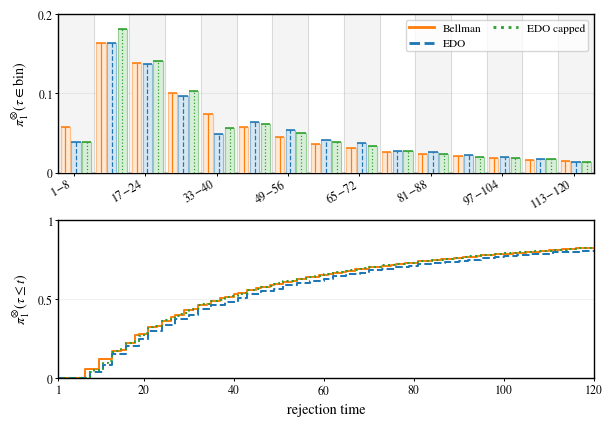

Source code (Python):
"""
Bernoulli EDO vs EDO capped vs Bellman.

Model:
    pi_0 = Bernoulli(1/2)
    pi_1 = Bernoulli(2/3)

Reward:
    R(t) = exp(-t / T), with T = 30.

Strategies:
    EDO:
        constant exponential-decay approximation q*(T)

    EDO capped:
        same q*(T), but with action-level overshoot capping

    Bellman:
        finite-horizon backward induction over rescaled wealth u = alpha W,
        with action-level overshoot capping

Output:
    - stacked PMF-bin/CDF figure
    - summary CSV
    - curves JSON

Uses common random numbers for cleaner curve comparisons.
"""

from __future__ import annotations

import json
import math
from pathlib import Path
from typing import Any

import matplotlib.pyplot as plt
import numpy as np
import pandas as pd
from matplotlib.colors import to_rgb
from matplotlib.lines import Line2D


# ============================================================
# Configuration
# ============================================================

P0 = 1.0 / 2.0
P1 = 2.0 / 3.0

ALPHA = 0.05
U0 = ALPHA

TIME_SCALE = 30.0

HORIZON = 180
PLOT_MAX_T = 120

N_WEALTH = 401
N_ACTIONS = 401
MIN_U = 1e-10

N_SIM_ALT = 300_000
N_SIM_NULL = 100_000
BATCH_SIZE = 50_000
SEED = 0

FIG_WIDTH = 6.2
FIG_HEIGHT = 4.35
DPI = 450

N_BINS_TOTAL = 15
XTICK_EVERY = 2

OUT_DIR = Path(".")
OUT_FIG_PNG = OUT_DIR / "bernoulli_edo_bellman_stacked_colorblind.png"
OUT_FIG_PDF = OUT_DIR / "bernoulli_edo_bellman_stacked_colorblind.pdf"
OUT_CSV = OUT_DIR / "bernoulli_edo_bellman_colorblind_summary.csv"
OUT_JSON = OUT_DIR / "bernoulli_edo_bellman_colorblind_curves.json"


# ============================================================
# Plot style
# ============================================================

def configure_fonts() -> None:
    plt.rcParams.update(
        {
            "figure.dpi": DPI,
            "savefig.dpi": DPI,
            "font.family": "serif",
            "font.serif": ["Times New Roman", "Times", "Nimbus Roman", "STIXGeneral"],
            "mathtext.fontset": "stix",
            "mathtext.rm": "STIXGeneral",
            "mathtext.it": "STIXGeneral:italic",
            "mathtext.bf": "STIXGeneral:bold",
            "font.size": 11,
            "axes.titlesize": 14,
            "axes.labelsize": 13,
            "legend.fontsize": 10.5,
            "xtick.labelsize": 11,
            "ytick.labelsize": 11,
            "axes.linewidth": 1.0,
            "lines.linewidth": 2.3,
            "savefig.bbox": "tight",
        }
    )


COL_BELLMAN = "tab:orange"
COL_EDO = "tab:blue"
COL_EDO_CAP = "tab:green"

CDF_LS_BELLMAN = "-"
CDF_LS_EDO = "--"
CDF_LS_EDO_CAP = ":"

# Top panel: grouped histogram
BAR_FACE_BLEND = 0.82
BAR_EDGE_BLEND = 0.50
BAR_EDGE_LW = 0.85
BAR_TOP_LW = 1.15

BIN_EDGE_LW = 0.55
BIN_SHADE_COLOR = "0.955"
BIN_EDGE_COLOR = "0.82"

OUTER_MARGIN_FRAC = 0.07
INNER_GAP_FRAC = 0.040

# Bottom panel: CDF
CDF_LW = 1.45

LEGEND_FONTSIZE = 8.2
TICK_FONTSIZE = 8.5
AXIS_LABEL_FONTSIZE = 10.2


# ============================================================
# Bernoulli math helpers
# ============================================================

def check_probability(p: float, name: str) -> None:
    if not (0.0 < float(p) < 1.0):
        raise ValueError(f"{name} must lie in (0, 1).")


def bernoulli_kl(p: float, q: float) -> float:
    check_probability(p, "p")
    check_probability(q, "q")
    return p * math.log(p / q) + (1.0 - p) * math.log((1.0 - p) / (1.0 - q))


def logit(p: float) -> float:
    check_probability(p, "p")
    return math.log(p / (1.0 - p))


def expit(x: float) -> float:
    if x >= 0:
        z = math.exp(-x)
        return 1.0 / (1.0 + z)
    z = math.exp(x)
    return z / (1.0 + z)


def eta_renyi_product(eta: float, p0: float, p1: float) -> float:
    """
    Computes eta * D_{1/(1-eta)}(Bern(p1) || Bern(p0)).

    Stable form:
        (1 - eta) log E_{p0}[(d p1 / d p0)^{1/(1-eta)}].
    """
    if eta < 0.0 or eta >= 1.0:
        raise ValueError("eta must lie in [0, 1).")
    if eta == 0.0:
        return 0.0

    r = 1.0 / (1.0 - eta)
    log_l1 = math.log(p1 / p0)
    log_l0 = math.log((1.0 - p1) / (1.0 - p0))

    a = math.log(p0) + r * log_l1
    b = math.log(1.0 - p0) + r * log_l0

    m = max(a, b)
    log_sum = m + math.log(math.exp(a - m) + math.exp(b - m))
    return (1.0 - eta) * log_sum


def solve_eta_star(
    p0: float,
    p1: float,
    time_scale: float,
    tol: float = 1e-12,
    max_iter: int = 250,
) -> float:
    """Solve eta * D_{1/(1-eta)}(Bern(p1) || Bern(p0)) = 1 / T."""
    if time_scale <= 0.0:
        raise ValueError("time_scale must be positive.")

    target = 1.0 / time_scale
    endpoint = math.log(max(p1 / p0, (1.0 - p1) / (1.0 - p0)))

    if target >= endpoint:
        raise ValueError(
            f"No finite eta_star exists: 1/T={target:.6g}, endpoint={endpoint:.6g}."
        )

    lo = 0.0
    hi = 1.0 - 1e-14

    for _ in range(max_iter):
        mid = 0.5 * (lo + hi)
        value = eta_renyi_product(mid, p0, p1)

        if value < target:
            lo = mid
        else:
            hi = mid

        if hi - lo <= tol:
            break

    return 0.5 * (lo + hi)


def bernoulli_constant_approximation(p0: float, p1: float, time_scale: float) -> dict[str, float]:
    """Constant exponential-reward approximation: the L_eta tilt of p0."""
    eta_star = solve_eta_star(p0, p1, time_scale)
    q_star_logit = (logit(p1) - eta_star * logit(p0)) / (1.0 - eta_star)
    q_star = expit(q_star_logit)

    return {
        "T": float(time_scale),
        "eta_star": float(eta_star),
        "q_star": float(q_star),
        "rho": float(math.exp(-1.0 / time_scale)),
    }


def bernoulli_log_e(q: np.ndarray | float, x: np.ndarray, p0: float) -> np.ndarray:
    q = np.asarray(q, dtype=float)
    x = np.asarray(x, dtype=int)
    return np.where(x == 1, np.log(q / p0), np.log((1.0 - q) / (1.0 - p0)))


def cap_bernoulli_action(
    q: np.ndarray | float,
    u: np.ndarray,
    p0: float,
    eps: float = 1e-12,
) -> np.ndarray:
    """
    Action-level overshoot cap.

    If q > p0, cap q downward so that u * q/p0 <= 1.
    If q < p0, cap q upward so that u * (1-q)/(1-p0) <= 1.
    """
    q_arr = np.asarray(q, dtype=float)
    u_arr = np.asarray(u, dtype=float)

    if np.any(u_arr <= 0.0) or np.any(u_arr > 1.0):
        raise ValueError("u must lie in (0, 1].")

    capped = np.array(q_arr + np.zeros_like(u_arr), dtype=float, copy=True)

    upper_for_one = p0 / u_arr
    lower_for_zero = 1.0 - (1.0 - p0) / u_arr

    high = capped > p0
    low = capped < p0

    capped = np.where(high, np.minimum(capped, upper_for_one), capped)
    capped = np.where(low, np.maximum(capped, lower_for_zero), capped)

    return np.clip(capped, eps, 1.0 - eps)


# ============================================================
# Bellman solver
# ============================================================

def make_wealth_grid(n_wealth: int, min_u: float) -> np.ndarray:
    if n_wealth < 2:
        raise ValueError("n_wealth must be at least 2.")
    if not (0.0 < min_u < 1.0):
        raise ValueError("min_u must lie in (0, 1).")

    grid = np.exp(np.linspace(math.log(min_u), 0.0, n_wealth))
    grid[-1] = 1.0
    return grid


def precompute_action_matrices(
    p0: float,
    u_grid: np.ndarray,
    n_actions: int,
    action_cap: bool = True,
) -> dict[str, np.ndarray]:
    q_raw = np.linspace(1e-12, 1.0 - 1e-12, n_actions)
    u_states = u_grid[:-1]

    if action_cap:
        q_eff = cap_bernoulli_action(q_raw[:, None], u_states[None, :], p0)
    else:
        q_eff = np.broadcast_to(q_raw[:, None], (n_actions, u_states.size)).copy()

    e1 = q_eff / p0
    e0 = (1.0 - q_eff) / (1.0 - p0)

    u1 = u_states[None, :] * e1
    u0_next = u_states[None, :] * e0

    hit1 = u1 >= 1.0 - 1e-14
    hit0 = u0_next >= 1.0 - 1e-14

    return {"q_eff": q_eff, "u1": u1, "u0": u0_next, "hit1": hit1, "hit0": hit0}


def solve_bernoulli_bellman(
    p0: float,
    p1: float,
    time_scale: float,
    horizon: int,
    n_wealth: int,
    min_u: float,
    n_actions: int,
    u0: float,
    action_cap: bool = True,
) -> dict[str, Any]:
    """
    Finite-horizon backward induction for reward exp(-tau/T).

    State:
        u = alpha * W in (0, 1].

    Boundary:
        u = 1 means rejection has already happened.
    """
    u_grid = make_wealth_grid(n_wealth, min_u)

    mats = precompute_action_matrices(
        p0=p0,
        u_grid=u_grid,
        n_actions=n_actions,
        action_cap=action_cap,
    )

    q_eff = mats["q_eff"]
    u1 = mats["u1"]
    u0_next = mats["u0"]
    hit1 = mats["hit1"]
    hit0 = mats["hit0"]

    n_actions_eff, n_states = q_eff.shape
    state_cols = np.arange(n_states)

    values = np.zeros((horizon + 1, n_wealth), dtype=float)
    policy_q = np.full((horizon, n_wealth), p1, dtype=float)

    rewards = np.exp(-np.arange(horizon + 1, dtype=float) / float(time_scale))
    values[:, -1] = rewards

    u1_flat = u1.ravel()
    u0_flat = u0_next.ravel()

    for t in range(horizon - 1, -1, -1):
        v_next = values[t + 1]

        cont1 = np.interp(u1_flat, u_grid, v_next).reshape(n_actions_eff, n_states)
        cont0 = np.interp(u0_flat, u_grid, v_next).reshape(n_actions_eff, n_states)

        val1 = np.where(hit1, rewards[t + 1], cont1)
        val0 = np.where(hit0, rewards[t + 1], cont0)

        expected = p1 * val1 + (1.0 - p1) * val0
        best_idx = np.argmax(expected, axis=0)

        values[t, :-1] = expected[best_idx, state_cols]
        policy_q[t, :-1] = q_eff[best_idx, state_cols]
        values[t, -1] = rewards[t]
        policy_q[t, -1] = policy_q[t, -2]

    return {
        "p0": float(p0),
        "p1": float(p1),
        "T": float(time_scale),
        "horizon": int(horizon),
        "u_grid": u_grid,
        "values": values,
        "policy_q": policy_q,
        "action_cap": bool(action_cap),
        "value_t0": float(np.interp(u0, u_grid, values[0])),
    }


# ============================================================
# Simulation helpers
# ============================================================

def tau_to_pmf_cdf(tau: np.ndarray, horizon: int) -> tuple[np.ndarray, np.ndarray]:
    pmf = np.bincount(tau, minlength=horizon + 2)[1 : horizon + 1] / tau.size
    return pmf, np.cumsum(pmf)


def discounted_value_from_tau(tau: np.ndarray, time_scale: float, horizon: int) -> float:
    hit = tau <= horizon
    return float(np.mean(np.where(hit, np.exp(-tau / float(time_scale)), 0.0)))


def simulate_constant_from_paths(
    x_paths: np.ndarray,
    p0: float,
    q: float,
    horizon: int,
    u0: float,
    action_cap: bool,
) -> np.ndarray:
    n_sim = x_paths.shape[0]

    log_u = np.full(n_sim, math.log(u0), dtype=float)
    tau = np.full(n_sim, horizon + 1, dtype=np.int32)
    alive = np.ones(n_sim, dtype=bool)

    for t in range(horizon):
        idx = np.flatnonzero(alive)
        if idx.size == 0:
            break

        u = np.exp(np.clip(log_u[idx], -745.0, 0.0))

        if action_cap:
            q_eff = cap_bernoulli_action(q, u, p0)
        else:
            q_eff = np.full(idx.size, float(q), dtype=float)

        x = x_paths[idx, t]
        next_log_u = log_u[idx] + bernoulli_log_e(q_eff, x, p0)
        hit = next_log_u >= -1e-14

        tau[idx[hit]] = t + 1
        alive[idx[hit]] = False

        next_log_u[hit] = 0.0
        log_u[idx] = np.minimum(next_log_u, 0.0)

    return tau


def simulate_bellman_from_paths(
    x_paths: np.ndarray,
    bellman_result: dict[str, Any],
    horizon: int,
    u0: float,
    action_cap: bool = True,
) -> np.ndarray:
    p0 = bellman_result["p0"]
    u_grid = bellman_result["u_grid"]
    policy_q = bellman_result["policy_q"]

    n_sim = x_paths.shape[0]

    log_u = np.full(n_sim, math.log(u0), dtype=float)
    tau = np.full(n_sim, horizon + 1, dtype=np.int32)
    alive = np.ones(n_sim, dtype=bool)

    for t in range(horizon):
        idx = np.flatnonzero(alive)
        if idx.size == 0:
            break

        u = np.exp(np.clip(log_u[idx], -745.0, 0.0))
        q = np.interp(u, u_grid, policy_q[t])

        if action_cap:
            q = cap_bernoulli_action(q, u, p0)

        x = x_paths[idx, t]
        next_log_u = log_u[idx] + bernoulli_log_e(q, x, p0)
        hit = next_log_u >= -1e-14

        tau[idx[hit]] = t + 1
        alive[idx[hit]] = False

        next_log_u[hit] = 0.0
        log_u[idx] = np.minimum(next_log_u, 0.0)

    return tau


def simulate_policies_common_random_numbers(
    p_true: float,
    p0: float,
    q_edo: float,
    bellman_result: dict[str, Any],
    horizon: int,
    n_sim: int,
    batch_size: int,
    seed: int,
    u0: float,
) -> dict[str, dict[str, Any]]:
    """Simulate all policies on common Bernoulli paths."""
    rng = np.random.default_rng(seed)

    policy_names = ["EDO", "EDO capped", "Bellman"]
    tau_by_policy = {name: np.empty(n_sim, dtype=np.int32) for name in policy_names}

    for start in range(0, n_sim, batch_size):
        end = min(start + batch_size, n_sim)
        x_paths = rng.binomial(1, p_true, size=(end - start, horizon)).astype(np.int8)

        tau_by_policy["EDO"][start:end] = simulate_constant_from_paths(
            x_paths=x_paths,
            p0=p0,
            q=q_edo,
            horizon=horizon,
            u0=u0,
            action_cap=False,
        )

        tau_by_policy["EDO capped"][start:end] = simulate_constant_from_paths(
            x_paths=x_paths,
            p0=p0,
            q=q_edo,
            horizon=horizon,
            u0=u0,
            action_cap=True,
        )

        tau_by_policy["Bellman"][start:end] = simulate_bellman_from_paths(
            x_paths=x_paths,
            bellman_result=bellman_result,
            horizon=horizon,
            u0=u0,
            action_cap=True,
        )

    results = {}
    for name in policy_names:
        tau = tau_by_policy[name]
        pmf, cdf = tau_to_pmf_cdf(tau, horizon)
        results[name] = {"tau": tau, "pmf": pmf, "cdf": cdf, "n_sim": int(n_sim)}

    return results


# ============================================================
# Experiment
# ============================================================

def validate_config() -> None:
    check_probability(P0, "P0")
    check_probability(P1, "P1")

    if abs(P1 - P0) <= 1e-15:
        raise ValueError("P0 and P1 must be different.")
    if not (0.0 < ALPHA < 1.0):
        raise ValueError("ALPHA must lie in (0, 1).")
    if not (0.0 < U0 < 1.0):
        raise ValueError("U0 must lie in (0, 1).")
    if TIME_SCALE <= 0.0:
        raise ValueError("TIME_SCALE must be positive.")
    if HORIZON < 1:
        raise ValueError("HORIZON must be at least 1.")
    if PLOT_MAX_T > HORIZON:
        raise ValueError("PLOT_MAX_T cannot exceed HORIZON.")
    if N_WEALTH < 2:
        raise ValueError("N_WEALTH must be at least 2.")
    if N_ACTIONS < 2:
        raise ValueError("N_ACTIONS must be at least 2.")


def make_curve(
    name: str,
    kind: str,
    label: str,
    tau_result: dict[str, Any],
    q: float | None,
    eta_star: float | None,
    bellman_value_t0: float | None = None,
) -> dict[str, Any]:
    curve = {
        "name": name,
        "kind": kind,
        "label": label,
        "T": float(TIME_SCALE),
        "q": None if q is None else float(q),
        "eta_star": None if eta_star is None else float(eta_star),
        "pmf": tau_result["pmf"],
        "cdf": tau_result["cdf"],
        "n_sim": tau_result["n_sim"],
    }

    if bellman_value_t0 is not None:
        curve["value_t0"] = float(bellman_value_t0)

    return curve


def run_experiment() -> dict[str, Any]:
    validate_config()

    kl_10 = bernoulli_kl(P1, P0)
    approx = bernoulli_constant_approximation(P0, P1, TIME_SCALE)

    print(f"pi_0 = Bern({P0:g})")
    print(f"pi_1 = Bern({P1:g})")
    print(f"alpha = {ALPHA}")
    print(f"T = {TIME_SCALE}")
    print(f"horizon = {HORIZON}")
    print(f"plot max t = {PLOT_MAX_T}")
    print(f"KL(pi_1 || pi_0) = {kl_10:.8g}")
    print(f"1 / KL(pi_1 || pi_0) = {1.0 / kl_10:.8g}")
    print(f"eta_star = {approx['eta_star']:.8g}")
    print(f"q_star = {approx['q_star']:.8g}")
    print("Bellman capping = True")
    print("EDO capping = False")
    print("EDO capped capping = True")
    print("common random numbers = True")
    print()

    print("Solving Bellman...")
    bellman_result = solve_bernoulli_bellman(
        p0=P0,
        p1=P1,
        time_scale=TIME_SCALE,
        horizon=HORIZON,
        n_wealth=N_WEALTH,
        min_u=MIN_U,
        n_actions=N_ACTIONS,
        u0=U0,
        action_cap=True,
    )

    print("Simulating under pi_1...")
    alt_results = simulate_policies_common_random_numbers(
        p_true=P1,
        p0=P0,
        q_edo=approx["q_star"],
        bellman_result=bellman_result,
        horizon=HORIZON,
        n_sim=N_SIM_ALT,
        batch_size=BATCH_SIZE,
        seed=SEED + 123,
        u0=U0,
    )

    print("Simulating under pi_0...")
    null_results = simulate_policies_common_random_numbers(
        p_true=P0,
        p0=P0,
        q_edo=approx["q_star"],
        bellman_result=bellman_result,
        horizon=HORIZON,
        n_sim=N_SIM_NULL,
        batch_size=BATCH_SIZE,
        seed=SEED + 456,
        u0=U0,
    )

    curves = [
        make_curve(
            name="Bellman",
            kind="bellman",
            label="Bellman",
            tau_result=alt_results["Bellman"],
            q=None,
            eta_star=None,
            bellman_value_t0=bellman_result["value_t0"],
        ),
        make_curve(
            name="EDO",
            kind="edo",
            label="EDO",
            tau_result=alt_results["EDO"],
            q=approx["q_star"],
            eta_star=approx["eta_star"],
        ),
        make_curve(
            name="EDO capped",
            kind="edo_capped",
            label="EDO capped",
            tau_result=alt_results["EDO capped"],
            q=approx["q_star"],
            eta_star=approx["eta_star"],
        ),
    ]

    rows = []
    for curve in curves:
        name = curve["name"]
        alt = alt_results[name]
        null = null_results[name]

        rows.append(
            {
                "policy": curve["label"],
                "T": TIME_SCALE,
                "eta_star": curve["eta_star"],
                "q": curve["q"],
                "bellman_value_t0": curve.get("value_t0"),
                f"hit_by_{PLOT_MAX_T}_under_pi1": float(alt["cdf"][PLOT_MAX_T - 1]),
                "hit_by_H_under_pi1": float(alt["cdf"][-1]),
                "hit_by_H_under_pi0": float(null["cdf"][-1]),
                f"exp_reward_T{int(TIME_SCALE)}": discounted_value_from_tau(
                    alt["tau"],
                    TIME_SCALE,
                    HORIZON,
                ),
                "mean_tau_truncated_under_pi1": float(
                    np.mean(np.minimum(alt["tau"], HORIZON + 1))
                ),
            }
        )

    return {
        "approximation": approx,
        "bellman": bellman_result,
        "curves": curves,
        "summary": pd.DataFrame(rows),
        "kl_10": kl_10,
        "inv_kl": 1.0 / kl_10,
    }


# ============================================================
# Plotting
# ============================================================

def make_time_bins(plot_horizon: int, n_bins: int) -> tuple[np.ndarray, np.ndarray]:
    bin_width = math.ceil(plot_horizon / n_bins)
    lefts = np.arange(1, plot_horizon + 1, bin_width, dtype=int)
    rights = np.minimum(lefts + bin_width, plot_horizon + 1)
    return lefts, rights


def aggregate_pmf_on_bins(
    pmf: np.ndarray,
    lefts: np.ndarray,
    rights: np.ndarray,
) -> np.ndarray:
    return np.array(
        [pmf[left - 1 : right - 1].sum() for left, right in zip(lefts, rights)],
        dtype=float,
    )


def fade_color(color: str, blend: float = 0.50) -> tuple[float, float, float]:
    """
    Blend a color with white.
    blend=0 gives the original color; blend=1 gives white.
    """
    rgb = np.array(to_rgb(color))
    return tuple((1.0 - blend) * rgb + blend * np.ones(3))


def tick_label_decimal(value: float) -> str:
    """Format tick labels as 0, 0.1, 0.2, etc., without trailing zeros."""
    if abs(value) < 1e-12:
        return r"$0$"
    text = f"{value:.2f}".rstrip("0").rstrip(".")
    return rf"${text}$"


def curve_color(curve: dict[str, Any]) -> str:
    if curve["kind"] == "bellman":
        return COL_BELLMAN
    if curve["kind"] == "edo":
        return COL_EDO
    if curve["kind"] == "edo_capped":
        return COL_EDO_CAP
    raise ValueError(f"Unknown curve kind: {curve['kind']}")


def curve_cdf_linestyle(curve: dict[str, Any]) -> str:
    if curve["kind"] == "bellman":
        return CDF_LS_BELLMAN
    if curve["kind"] == "edo":
        return CDF_LS_EDO
    if curve["kind"] == "edo_capped":
        return CDF_LS_EDO_CAP
    raise ValueError(f"Unknown curve kind: {curve['kind']}")


def ordered_curves_for_plot(curves: list[dict[str, Any]]) -> list[dict[str, Any]]:
    order = ["bellman", "edo", "edo_capped"]
    return [next(curve for curve in curves if curve["kind"] == kind) for kind in order]


def plot_stacked_pmf_cdf(
    curves: list[dict[str, Any]],
    plot_max_t: int,
    n_bins: int,
    ymax_bin: float | None = None,
):
    plot_horizon = min(plot_max_t, HORIZON)
    times = np.arange(1, plot_horizon + 1)
    lefts, rights = make_time_bins(plot_horizon, n_bins)

    ordered_curves = ordered_curves_for_plot(curves)

    pmfs = [curve["pmf"][:plot_horizon] for curve in ordered_curves]
    cdfs = [curve["cdf"][:plot_horizon] for curve in ordered_curves]
    labels = [curve["label"] for curve in ordered_curves]
    colors = [curve_color(curve) for curve in ordered_curves]
    cdf_linestyles = [curve_cdf_linestyle(curve) for curve in ordered_curves]

    pmf_bins = [aggregate_pmf_on_bins(pmf, lefts, rights) for pmf in pmfs]

    if ymax_bin is None:
        data_max = max(float(np.max(p)) for p in pmf_bins)
        ymax_bin = max(0.20, 1.08 * data_max)
        ymax_bin = math.ceil(10.0 * ymax_bin) / 10.0

    fig, (ax1, ax2) = plt.subplots(
        2,
        1,
        figsize=(FIG_WIDTH, FIG_HEIGHT),
        sharex=False,
        gridspec_kw={"height_ratios": [1.0, 1.0]},
    )

    # ========================================================
    # Top panel: grouped coarse-binned PMF histogram
    # ========================================================
    for j, (left, right) in enumerate(zip(lefts, rights)):
        if j % 2 == 0:
            ax1.axvspan(left, right, color=BIN_SHADE_COLOR, zorder=0)
        ax1.axvline(left, color=BIN_EDGE_COLOR, linewidth=BIN_EDGE_LW, zorder=1)

    ax1.axvline(rights[-1], color=BIN_EDGE_COLOR, linewidth=BIN_EDGE_LW, zorder=1)

    n_channels = len(ordered_curves)

    for j, (left, right) in enumerate(zip(lefts, rights)):
        width = right - left
        usable_width = width * (1.0 - 2.0 * OUTER_MARGIN_FRAC)
        gap = width * INNER_GAP_FRAC
        bar_width = (usable_width - (n_channels - 1) * gap) / n_channels
        x_start = left + width * OUTER_MARGIN_FRAC

        for k, (pmf_bin, color, linestyle) in enumerate(
            zip(pmf_bins, colors, cdf_linestyles)
        ):
            x0 = x_start + k * (bar_width + gap)
            x_center = x0 + 0.5 * bar_width
            y = pmf_bin[j]

            face_color = fade_color(color, blend=BAR_FACE_BLEND)
            edge_color = fade_color(color, blend=BAR_EDGE_BLEND)

            ax1.bar(
                x=x0,
                height=y,
                width=bar_width,
                align="edge",
                color=face_color,
                edgecolor=edge_color,
                linewidth=BAR_EDGE_LW,
                zorder=3,
            )

            ax1.hlines(
                y,
                x0,
                x0 + bar_width,
                color=color,
                linewidth=BAR_TOP_LW,
                zorder=4,
            )

            # Central vertical cue matching the CDF linestyle. This makes the
            # histogram readable in grayscale and for color-vision deficiencies.
            ax1.vlines(
                x_center,
                0.0,
                y,
                color=color,
                linewidth=0.9,
                linestyle=linestyle,
                zorder=4,
            )

    ax1.set_xlim(1, plot_horizon + 1)
    ax1.set_ylim(0.0, ymax_bin)
    ax1.grid(axis="y", alpha=0.18)

    top_ticks = [0.0, 0.1, 0.2, 0.3, 0.4]
    top_ticks = [tick for tick in top_ticks if tick <= ymax_bin + 1e-12]

    ax1.set_yticks(top_ticks)
    ax1.set_yticklabels([tick_label_decimal(tick) for tick in top_ticks], fontsize=TICK_FONTSIZE)
    ax1.tick_params(axis="y", length=2.5, width=0.7, pad=1)

    ax1.set_ylabel(
        r"$\pi_1^{\otimes}(\tau \in \mathrm{bin})$",
        fontsize=AXIS_LABEL_FONTSIZE,
    )

    # Legend uses the same line styles as the CDF panel, so it remains
    # interpretable in grayscale.
    handles = [
        Line2D(
            [0],
            [0],
            color=color,
            lw=BAR_TOP_LW + 0.9,
            linestyle=linestyle,
            label=label,
        )
        for color, linestyle, label in zip(colors, cdf_linestyles, labels)
    ]

    ax1.legend(
        handles=handles,
        loc="upper right",
        fontsize=LEGEND_FONTSIZE,
        ncol=2,
        frameon=True,
        handlelength=2.2,
        columnspacing=1.0,
        borderpad=0.25,
    )

    # ========================================================
    # Bottom panel: CDF
    # ========================================================
    for cdf, color, linestyle in zip(cdfs, colors, cdf_linestyles):
        ax2.step(
            times,
            cdf,
            where="post",
            color=color,
            linewidth=CDF_LW,
            linestyle=linestyle,
        )

    ax2.set_xlim(1, plot_horizon)
    ax2.set_ylim(0.0, 1.0)
    ax2.grid(axis="y", alpha=0.18)

    ax2.set_yticks([0.0, 0.5, 1.0])
    ax2.set_yticklabels([r"$0$", r"$0.5$", r"$1$"], fontsize=TICK_FONTSIZE)
    ax2.tick_params(axis="y", length=2.5, width=0.7, pad=1)

    ax2.set_ylabel(
        r"$\pi_1^{\otimes}(\tau \leq t)$",
        fontsize=AXIS_LABEL_FONTSIZE,
    )

    # ========================================================
    # X-axes
    # Top panel uses bin/channel tick labels only.
    # Bottom panel uses standard time ticks and the sole x-label.
    # ========================================================
    centers = 0.5 * (lefts + rights - 1)
    bin_tick_labels = [
        rf"${left}\!-\!{right - 1}$" if (right - left) > 1 else rf"${left}$"
        for left, right in zip(lefts, rights)
    ]

    ax1.set_xticks(centers[::XTICK_EVERY])
    ax1.set_xticklabels(
        bin_tick_labels[::XTICK_EVERY],
        rotation=30,
        ha="right",
        fontsize=TICK_FONTSIZE,
    )
    ax1.tick_params(axis="x", length=2.5, width=0.7, pad=1)
    ax1.set_xlabel("")

    standard_ticks = np.arange(0, plot_horizon + 1, 20)
    standard_ticks[0] = 1

    ax2.set_xticks(standard_ticks)
    ax2.set_xticklabels(
        [rf"${int(t)}$" for t in standard_ticks],
        fontsize=TICK_FONTSIZE,
    )
    ax2.tick_params(axis="x", length=2.5, width=0.7, pad=1)
    ax2.set_xlabel(r"rejection time", fontsize=AXIS_LABEL_FONTSIZE)

    fig.tight_layout(h_pad=0.45)
    return fig


# ============================================================
# Saving
# ============================================================

def save_results(result: dict[str, Any]) -> None:
    OUT_DIR.mkdir(parents=True, exist_ok=True)
    result["summary"].to_csv(OUT_CSV, index=False)

    serializable_curves = []
    for curve in result["curves"]:
        serializable_curves.append(
            {
                key: (value.tolist() if isinstance(value, np.ndarray) else value)
                for key, value in curve.items()
            }
        )

    with OUT_JSON.open("w", encoding="utf-8") as f:
        json.dump(
            {
                "parameters": {
                    "p0": P0,
                    "p1": P1,
                    "alpha": ALPHA,
                    "u0": U0,
                    "T": TIME_SCALE,
                    "horizon": HORIZON,
                    "plot_max_t": PLOT_MAX_T,
                    "n_wealth": N_WEALTH,
                    "n_actions": N_ACTIONS,
                    "min_u": MIN_U,
                    "n_sim_alt": N_SIM_ALT,
                    "n_sim_null": N_SIM_NULL,
                    "batch_size": BATCH_SIZE,
                    "seed": SEED,
                    "bellman_capping": True,
                    "edo_capping": False,
                    "edo_capped_capping": True,
                    "common_random_numbers": True,
                    "colorblind_friendly_style": True,
                    "data_alpha_transparency": False,
                    "n_bins_total": N_BINS_TOTAL,
                    "cdf_line_styles": {
                        "Bellman": CDF_LS_BELLMAN,
                        "EDO": CDF_LS_EDO,
                        "EDO capped": CDF_LS_EDO_CAP,
                    },
                    "kl_pi1_pi0": result["kl_10"],
                    "inv_kl_pi1_pi0": result["inv_kl"],
                    "eta_star": result["approximation"]["eta_star"],
                    "q_star": result["approximation"]["q_star"],
                },
                "summary": result["summary"].to_dict(orient="records"),
                "curves": serializable_curves,
            },
            f,
            indent=2,
        )


# ============================================================
# Main
# ============================================================

def main() -> None:
    configure_fonts()
    plt.close("all")

    result = run_experiment()
    print(result["summary"].to_string(index=False))

    fig = plot_stacked_pmf_cdf(
        curves=result["curves"],
        plot_max_t=PLOT_MAX_T,
        n_bins=N_BINS_TOTAL,
        ymax_bin=None,
    )

    OUT_DIR.mkdir(parents=True, exist_ok=True)
    fig.savefig(OUT_FIG_PNG, dpi=DPI)
    fig.savefig(OUT_FIG_PDF)
    save_results(result)

    print("\nSaved:")
    print(f"  {OUT_FIG_PNG}")
    print(f"  {OUT_FIG_PDF}")
    print(f"  {OUT_CSV}")
    print(f"  {OUT_JSON}")


if __name__ == "__main__":
    main()
